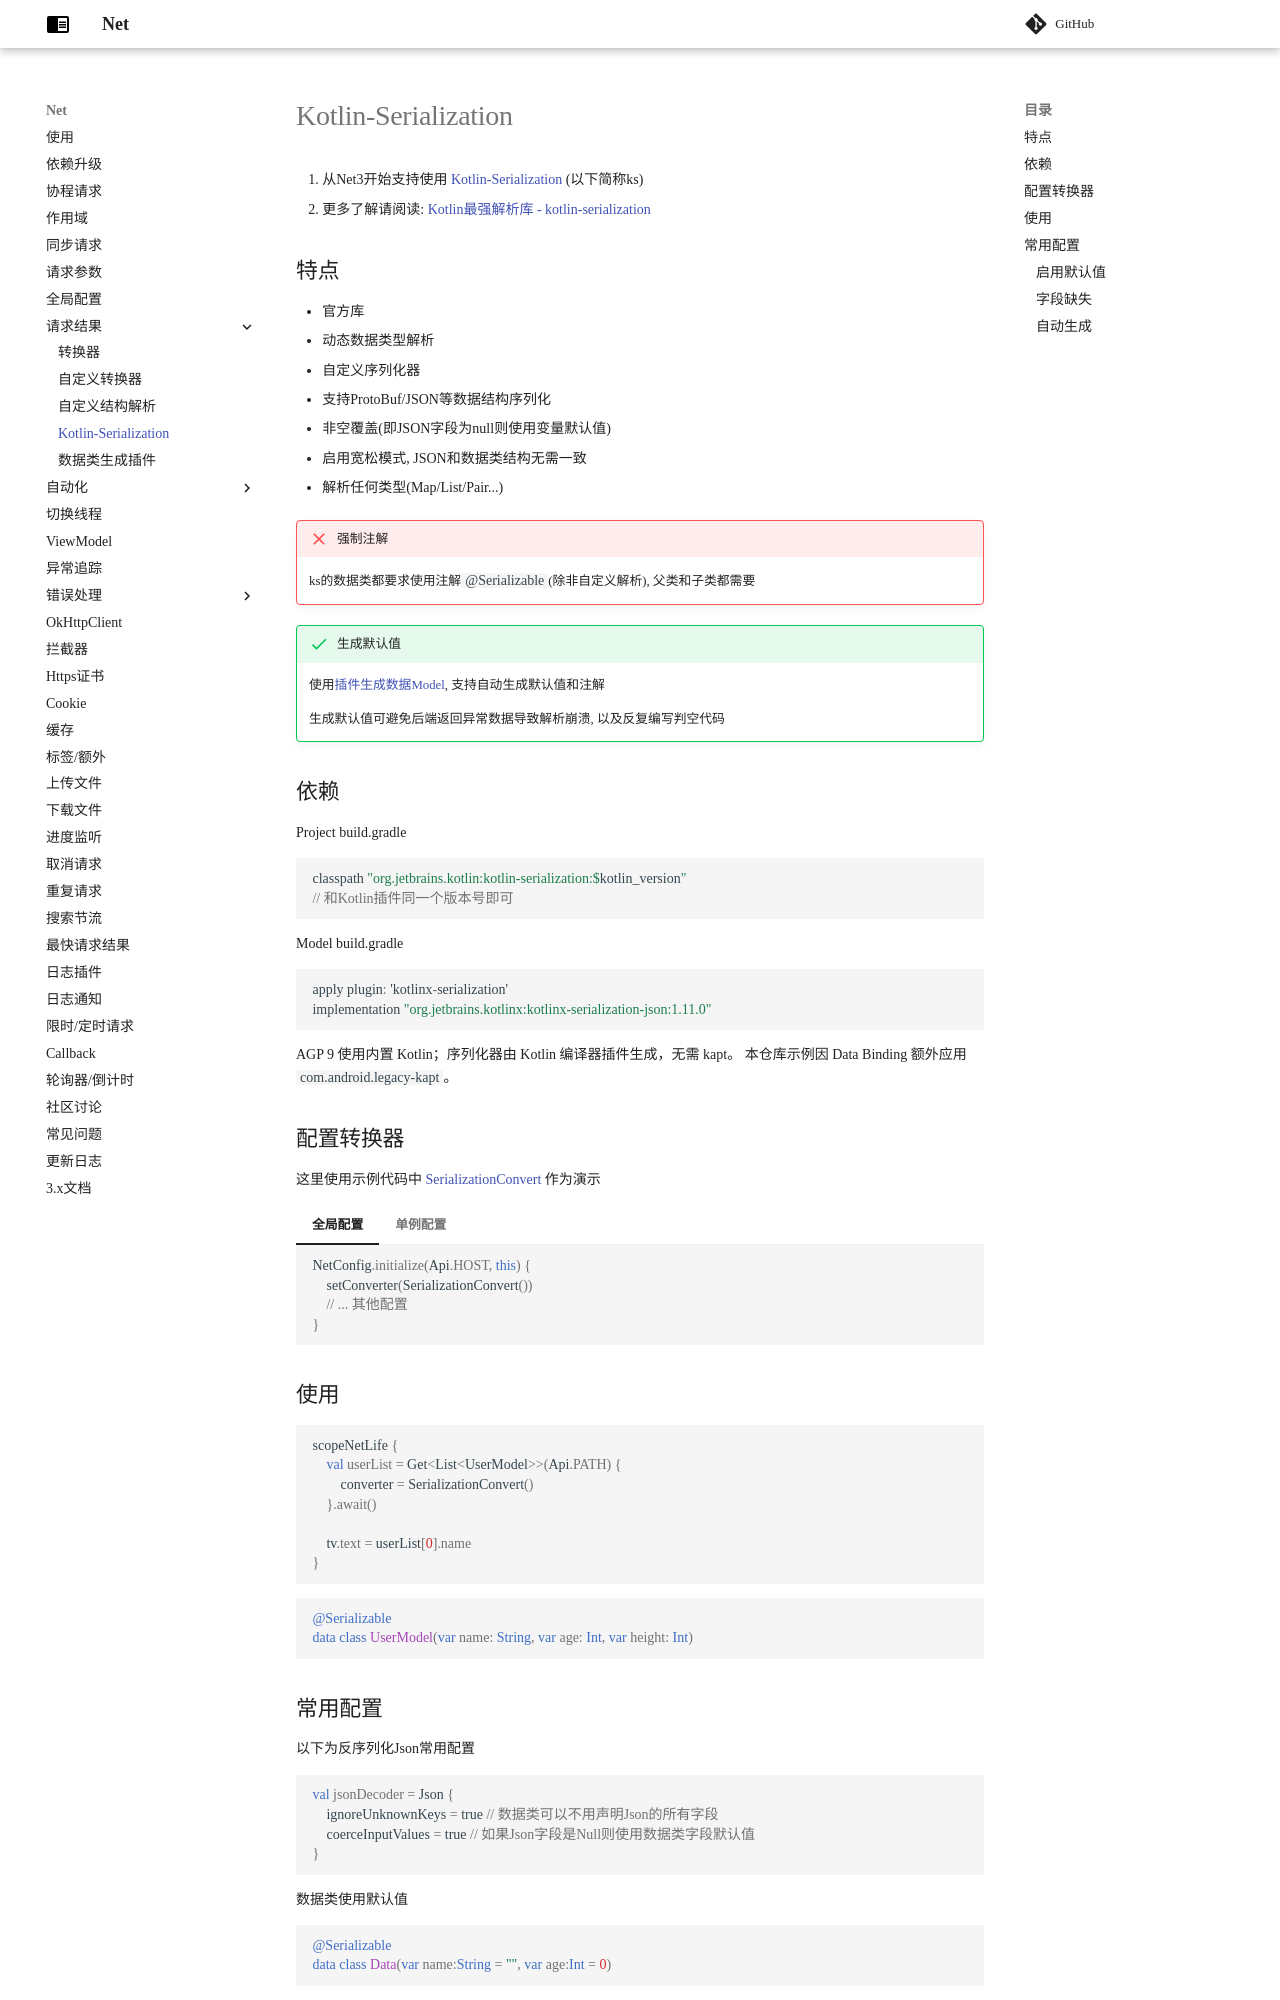

repository: Loki0724/Net · page: kotlin-serialization.html · generator: mkdocs

1. 从Net3开始支持使用 [Kotlin-Serialization](https://github.com/Kotlin/kotlinx.serialization) (以下简称ks)
2. 更多了解请阅读: [Kotlin最强解析库 - kotlin-serialization](https://juejin.cn/post/6963676982651387935)

## 特点

- 官方库
- 动态数据类型解析
- 自定义序列化器
- 支持ProtoBuf/JSON等数据结构序列化
- 非空覆盖(即JSON字段为null则使用变量默认值)
- 启用宽松模式, JSON和数据类结构无需一致
- 解析任何类型(Map/List/Pair...)

!!! Failure "强制注解"
    ks的数据类都要求使用注解`@Serializable`(除非自定义解析), 父类和子类都需要



!!! Success "生成默认值"
    使用[插件生成数据Model](model-generate.md), 支持自动生成默认值和注解

    生成默认值可避免后端返回异常数据导致解析崩溃, 以及反复编写判空代码

## 依赖


Project build.gradle


```kotlin
classpath "org.jetbrains.kotlin:kotlin-serialization:$kotlin_version"
// 和Kotlin插件同一个版本号即可
```

Model build.gradle

```kotlin
apply plugin: 'kotlinx-serialization'
implementation "org.jetbrains.kotlinx:kotlinx-serialization-json:1.11.0"
```

AGP 9 使用内置 Kotlin；序列化器由 Kotlin 编译器插件生成，无需 kapt。
本仓库示例因 Data Binding 额外应用 `com.android.legacy-kapt`。

## 配置转换器

这里使用示例代码中 [SerializationConvert](https://github.com/liangjingkanji/Net/blob/master/sample/src/main/java/com/drake/net/sample/converter/SerializationConverter.kt) 作为演示

=== "全局配置"
    ```kotlin
    NetConfig.initialize(Api.HOST, this) {
        setConverter(SerializationConvert())
        // ... 其他配置
    }
    ```
=== "单例配置"
    ```kotlin
    val userList = Get<List<UserModel>>(Api.PATH) {
        converter = SerializationConvert() // 单例转换器, 此时会忽略全局转换器
    }.await()
    ```

## 使用

```kotlin
scopeNetLife {
    val userList = Get<List<UserModel>>(Api.PATH) {
        converter = SerializationConvert()
    }.await()

    tv.text = userList[0].name
}
```

```kotlin
@Serializable
data class UserModel(var name: String, var age: Int, var height: Int)
```
